Run: headless pygame with SDL's dummy video driver; simulated clock (each Clock.tick advances the game by its frame time, no real sleeping); random seed 0; keys injected as events and as key.get_pressed() state; no mouse input.
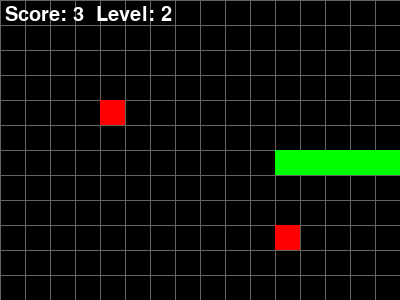
Frame 1 of 1 · flips 1–60 · no input (game ended)

The pygame program that drew these frames:

import pygame, random, sys

pygame.init()

WIDTH, HEIGHT, CELL_SIZE = 400, 300, 25
CELL_WIDTH = WIDTH // CELL_SIZE
CELL_HEIGHT = HEIGHT // CELL_SIZE

screen = pygame.display.set_mode((WIDTH, HEIGHT))
pygame.display.set_caption("Snake!!!")
clock = pygame.time.Clock()

BASE_SPEED = 10
FOOD_PER_LEVEL = 3  # каждые 3 очка увеличиваем уровень
WHITE = (255, 255, 255)
BLACK = (0, 0, 0)
GRAY  = (100, 100, 100)
RED   = (255, 0, 0)
GREEN = (0, 255, 0)

# Генерируем случайную позицию, не совпадающую со змеёй
def random_food_position(snake):
    while True:
        pos = (random.randint(0, CELL_WIDTH - 1), random.randint(0, CELL_HEIGHT - 1))
        if pos not in snake:
            return pos

def create_food(snake):
    return {
        "pos": random_food_position(snake),
        "weight": random.randint(1, 3),              # сколько очков даёт еда
        "spawn_time": pygame.time.get_ticks(),       # время создания
        "lifetime": random.randint(3000, 6000)       # через сколько мс исчезнет
    }

def draw_grid():
    for x in range(0, WIDTH, CELL_SIZE):
        pygame.draw.line(screen, GRAY, (x, 0), (x, HEIGHT))
    for y in range(0, HEIGHT, CELL_SIZE):
        pygame.draw.line(screen, GRAY, (0, y), (WIDTH, y))

def main():
    snake = [
        (CELL_WIDTH // 2, CELL_HEIGHT // 2),
        (CELL_WIDTH // 2 - 1, CELL_HEIGHT // 2),
        (CELL_WIDTH // 2 - 2, CELL_HEIGHT // 2)
    ]
    dx, dy = 1, 0
    score = 0
    level = 1
    speed = BASE_SPEED
    
    foods = [create_food(snake) for _ in range(2)]

    while True:
        clock.tick(speed)
        for event in pygame.event.get():
            if event.type == pygame.QUIT:
                pygame.quit()
                sys.exit()
            elif event.type == pygame.KEYDOWN:
                if event.key == pygame.K_UP and dy == 0:
                    dx, dy = 0, -1
                elif event.key == pygame.K_DOWN and dy == 0:
                    dx, dy = 0, 1
                elif event.key == pygame.K_LEFT and dx == 0:
                    dx, dy = -1, 0
                elif event.key == pygame.K_RIGHT and dx == 0:
                    dx, dy = 1, 0

        new_head = (snake[0][0] + dx, snake[0][1] + dy)
        if (new_head[0] < 0 or new_head[0] >= CELL_WIDTH or
            new_head[1] < 0 or new_head[1] >= CELL_HEIGHT or
            new_head in snake):
            pygame.quit()
            sys.exit()

        snake.insert(0, new_head)

        eaten_food = None
        for food in foods:
            if new_head == food["pos"]:
                score += food["weight"] 
                eaten_food = food
                break

        if eaten_food:
            foods.remove(eaten_food)
            foods.append(create_food(snake))
            if score % FOOD_PER_LEVEL == 0:
                level += 1
                speed = BASE_SPEED + (level - 1) * 2
        else:
            snake.pop()

        current_time = pygame.time.get_ticks()
        foods = [
            f for f in foods
            if current_time - f["spawn_time"] < f["lifetime"]
        ]
        while len(foods) < 2:
            foods.append(create_food(snake))

        screen.fill(BLACK)
        draw_grid()

        for segment in snake:
            pygame.draw.rect(
                screen, GREEN,
                (segment[0] * CELL_SIZE, segment[1] * CELL_SIZE, CELL_SIZE, CELL_SIZE)
            )
        for food in foods:
            pygame.draw.rect(
                screen, RED,
                (food["pos"][0] * CELL_SIZE, food["pos"][1] * CELL_SIZE, CELL_SIZE, CELL_SIZE)
            )

        font = pygame.font.SysFont(None, 30)
        text = font.render(f"Score: {score}  Level: {level}", True, WHITE)
        screen.blit(text, (5, 5))

        pygame.display.flip()

if __name__ == "__main__":
    main()
